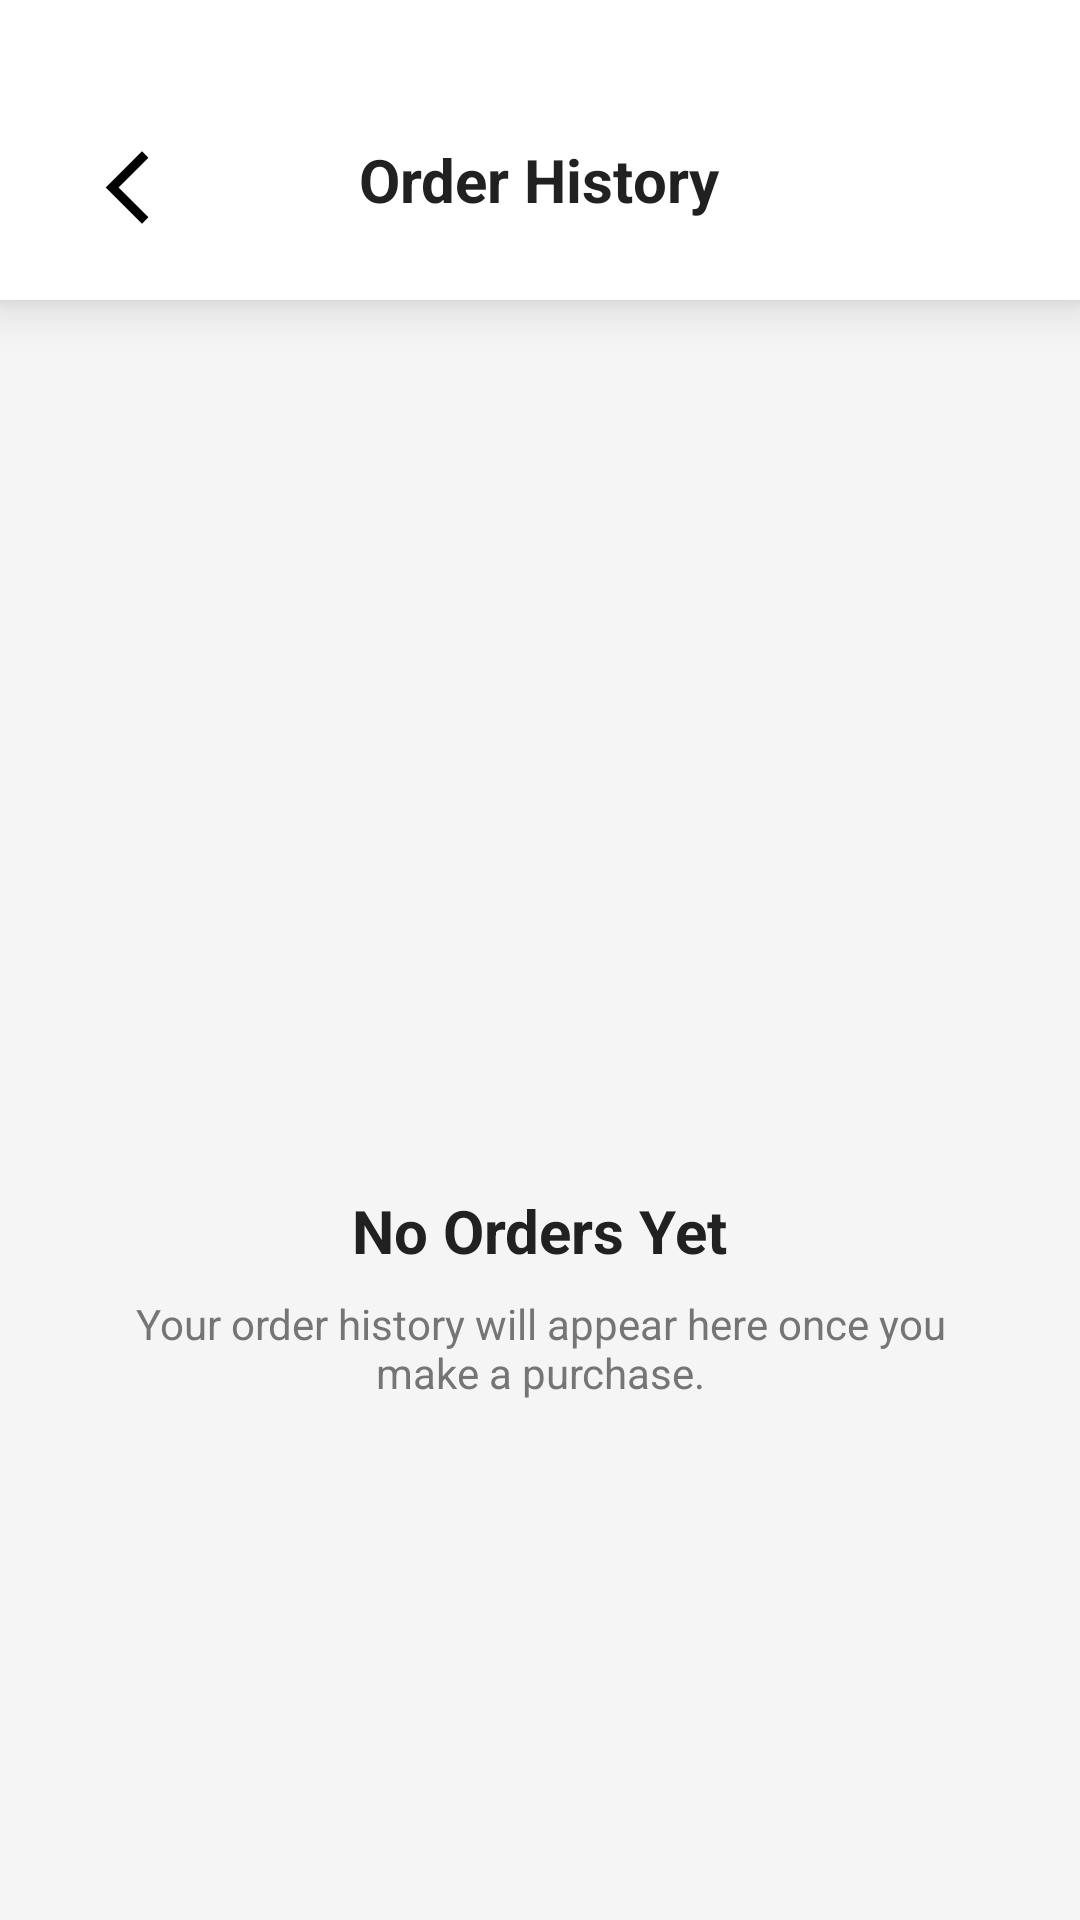

Android layout source for this screen:
<!-- AndroidManifest.xml: application theme Theme.LankaSmartMart -->
<!-- res/layout/activity_order_history.xml -->
<?xml version="1.0" encoding="utf-8"?>
<LinearLayout xmlns:android="http://schemas.android.com/apk/res/android"
    xmlns:app="http://schemas.android.com/apk/res-auto"
    android:layout_width="match_parent"
    android:layout_height="match_parent"
    android:orientation="vertical"
    android:background="#F5F5F5">

    
    <RelativeLayout
        android:layout_width="match_parent"
        android:layout_height="100dp"
        android:paddingTop="40dp"
        android:paddingStart="20dp"
        android:paddingEnd="20dp"
        android:background="#FFFFFF"
        android:elevation="10dp">

        <ImageView
            android:id="@+id/btnBack"
            android:layout_width="45dp"
            android:layout_height="45dp"
            android:layout_alignParentStart="true"
            android:clickable="true"
            android:contentDescription="Back"
            android:focusable="true"
            android:padding="8dp"
            android:src="@drawable/ic_arrow_back" />

        <TextView
            android:layout_width="wrap_content"
            android:layout_height="wrap_content"
            android:layout_centerInParent="true"
            android:paddingTop="20dp"
            android:text="Order History"
            android:textColor="#212121"
            android:textSize="20sp"
            android:textStyle="bold"/>

    </RelativeLayout>

    
    <LinearLayout
        android:layout_width="match_parent"
        android:layout_height="match_parent"
        android:orientation="vertical"
        android:gravity="center"
        android:padding="32dp">

        <ImageView
            android:layout_width="100dp"
            android:layout_height="100dp"
            android:src="@drawable/ic_history"
            android:alpha="0.3"
            android:contentDescription="Order history" />

        <TextView
            android:layout_width="wrap_content"
            android:layout_height="wrap_content"
            android:text="No Orders Yet"
            android:textColor="#212121"
            android:textSize="20sp"
            android:textStyle="bold"
            android:layout_marginTop="24dp" />

        <TextView
            android:layout_width="wrap_content"
            android:layout_height="wrap_content"
            android:text="Your order history will appear here once you make a purchase."
            android:textColor="#757575"
            android:textSize="14sp"
            android:gravity="center"
            android:layout_marginTop="8dp" />

    </LinearLayout>

</LinearLayout>
<!-- resources referenced by this layout -->
<resources>
  <!-- drawable ic_arrow_back (drawable) -->
  <?xml version="1.0" encoding="utf-8"?>
  <vector xmlns:android="http://schemas.android.com/apk/res/android"
      android:width="24dp"
      android:height="24dp"
      android:viewportWidth="24"
      android:viewportHeight="24">
      <path
          android:fillColor="#000000"
          android:pathData="M17.77,3.77l-1.77,-1.77l-10,10l10,10l1.77,-1.77l-8.23,-8.23z"/>
  </vector>
  <style name="Theme.LankaSmartMart" parent="Base.Theme.LankaSmartMart" />
  <style name="Base.Theme.LankaSmartMart" parent="Theme.Material3.DayNight.NoActionBar">
          <item name="colorPrimary">#2E7D32</item>
          <item name="colorOnPrimary">#FFFFFF</item>
          <item name="colorSecondary">#FF6F00</item>
          <item name="colorOnSecondary">#FFFFFF</item>
          <item name="colorAccent">#FF6F00</item>
          <item name="colorControlActivated">#2E7D32</item>
          <item name="colorControlNormal">#CCCCCC</item>
      </style>
</resources>
